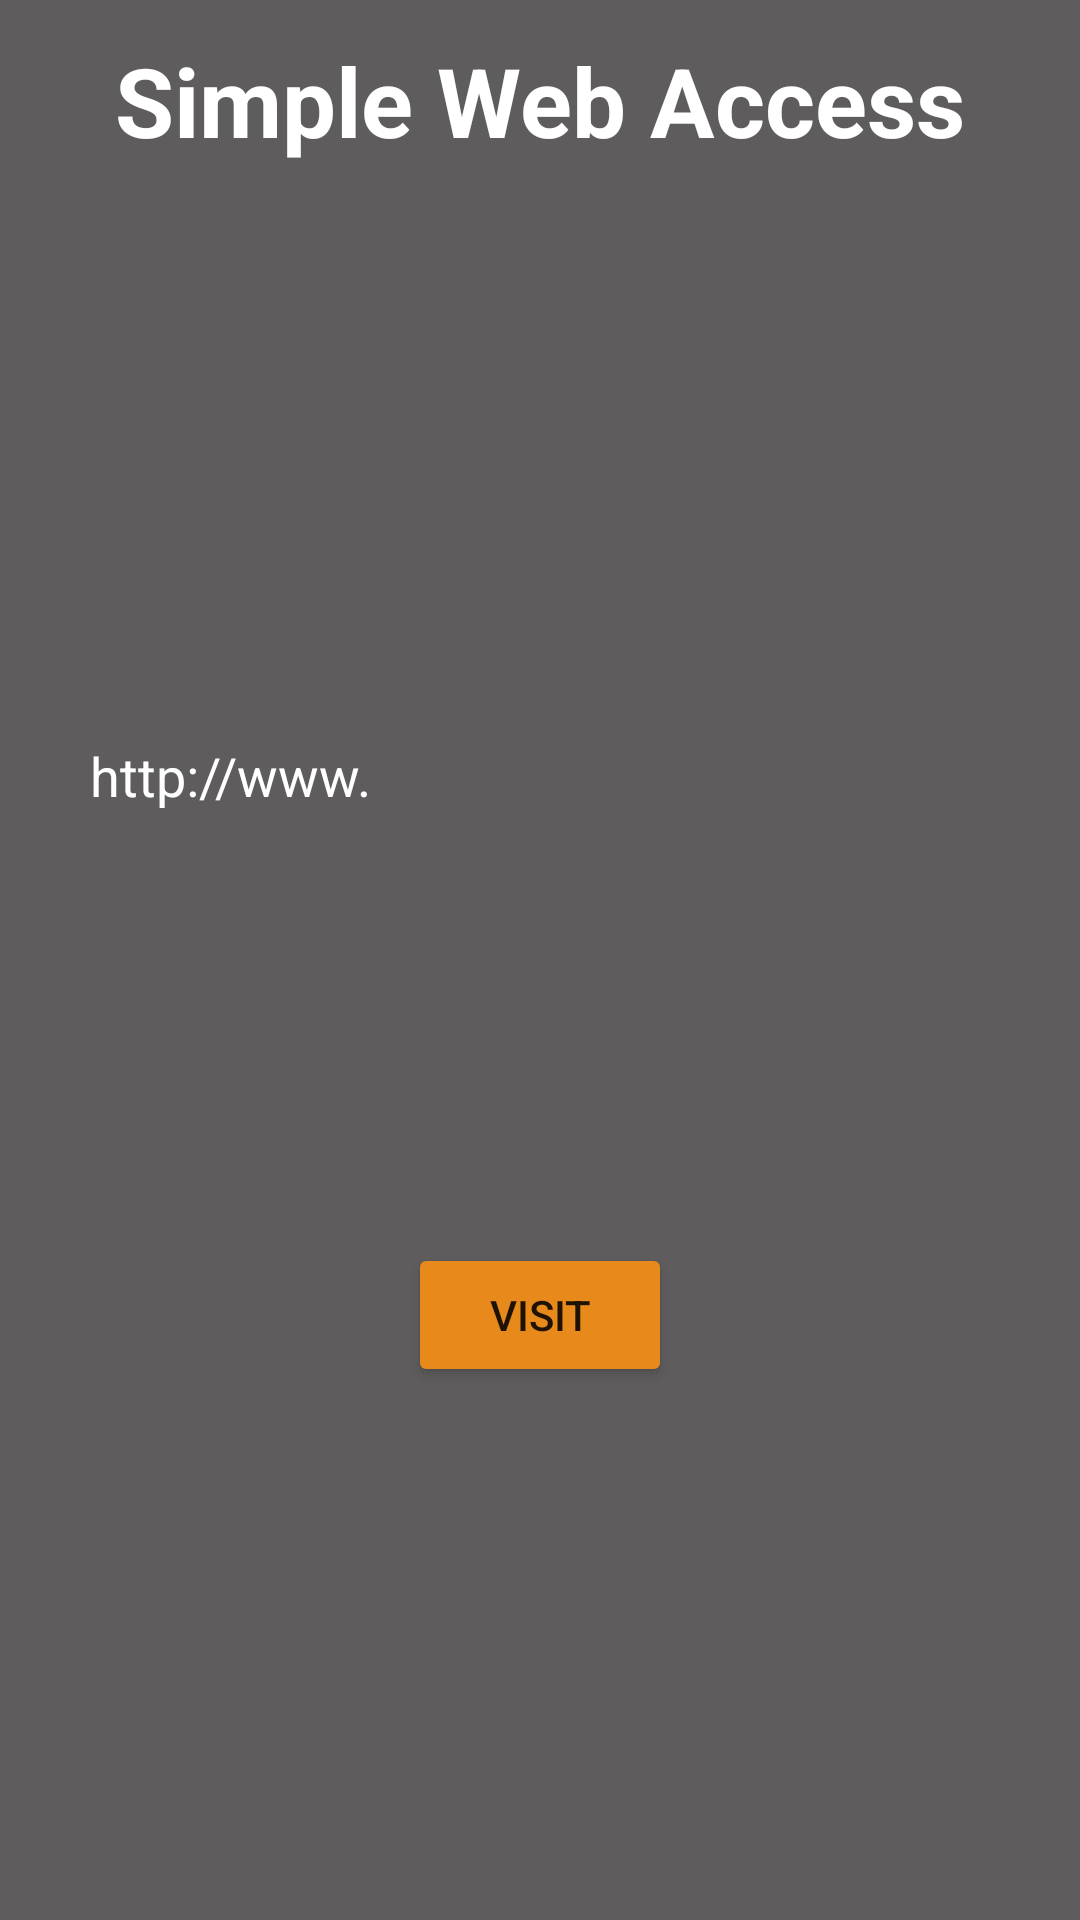

Produce the Android XML layout that renders to this screen, including the resource entries it uses.
<!-- AndroidManifest.xml: application theme Theme.MyApplication -->
<!-- res/layout/activity_simple_browser.xml -->
<?xml version="1.0" encoding="utf-8"?>
<androidx.constraintlayout.widget.ConstraintLayout xmlns:android="http://schemas.android.com/apk/res/android"
    xmlns:app="http://schemas.android.com/apk/res-auto"
    xmlns:tools="http://schemas.android.com/tools"
    android:layout_width="match_parent"
    android:layout_height="match_parent"
    android:background="@color/verydarkgrey"
    tools:context=".sImpleBrowser">

    <Button
        android:id="@+id/btn1"
        android:layout_width="wrap_content"
        android:backgroundTint="@color/Orange"
        android:layout_height="wrap_content"
        android:text="Visit"
        app:layout_constraintBottom_toBottomOf="parent"
        app:layout_constraintVertical_bias="0.7"
        app:layout_constraintHorizontal_bias="0.5"
        app:layout_constraintEnd_toEndOf="parent"
        app:layout_constraintStart_toStartOf="parent"
        app:layout_constraintTop_toTopOf="parent" />

    <EditText
        android:id="@+id/edt1"
        android:layout_width="300dp"
        android:layout_height="wrap_content"
        android:background="@color/verydarkgrey"
        android:textColor="@color/white"
        android:text="http://www."
        app:layout_constraintBottom_toBottomOf="parent"
        app:layout_constraintEnd_toEndOf="parent"
        app:layout_constraintHorizontal_bias="0.5"
        app:layout_constraintStart_toStartOf="parent"
        app:layout_constraintTop_toTopOf="parent"
        app:layout_constraintVertical_bias="0.4" />

    <TextView
        android:id="@+id/textView4"
        android:layout_width="wrap_content"
        android:layout_height="wrap_content"
        android:textSize="32dp"
        android:text="Simple Web Access"
        android:textColor="@color/white"
        android:textStyle="bold"
        app:layout_constraintBottom_toBottomOf="parent"
        app:layout_constraintVertical_bias="0.020"
        app:layout_constraintEnd_toEndOf="parent"
        app:layout_constraintStart_toStartOf="parent"
        app:layout_constraintTop_toTopOf="parent" />

</androidx.constraintlayout.widget.ConstraintLayout>
<!-- resources referenced by this layout -->
<resources>
  <color name="Orange">#E8891C</color>
  <color name="verydarkgrey">#5E5C5C</color>
  <color name="white">#FFFFFFFF</color>
  <style name="Theme.MyApplication" parent="Theme.MaterialComponents.DayNight.DarkActionBar">
          
          <item name="colorPrimary">@color/purple_500</item>
          <item name="colorPrimaryVariant">@color/purple_700</item>
          <item name="colorOnPrimary">@color/white</item>
          
          <item name="colorSecondary">@color/Orange</item>
          <item name="colorSecondaryVariant">@color/Orange</item>
          <item name="colorOnSecondary">@color/black</item>
          
          <item name="android:statusBarColor" tools:targetApi="l">?attr/colorPrimaryVariant</item>
          
      </style>
  <color name="purple_500">#FF6200EE</color>
  <color name="purple_700">#FF3700B3</color>
  <color name="black">#FF000000</color>
</resources>
